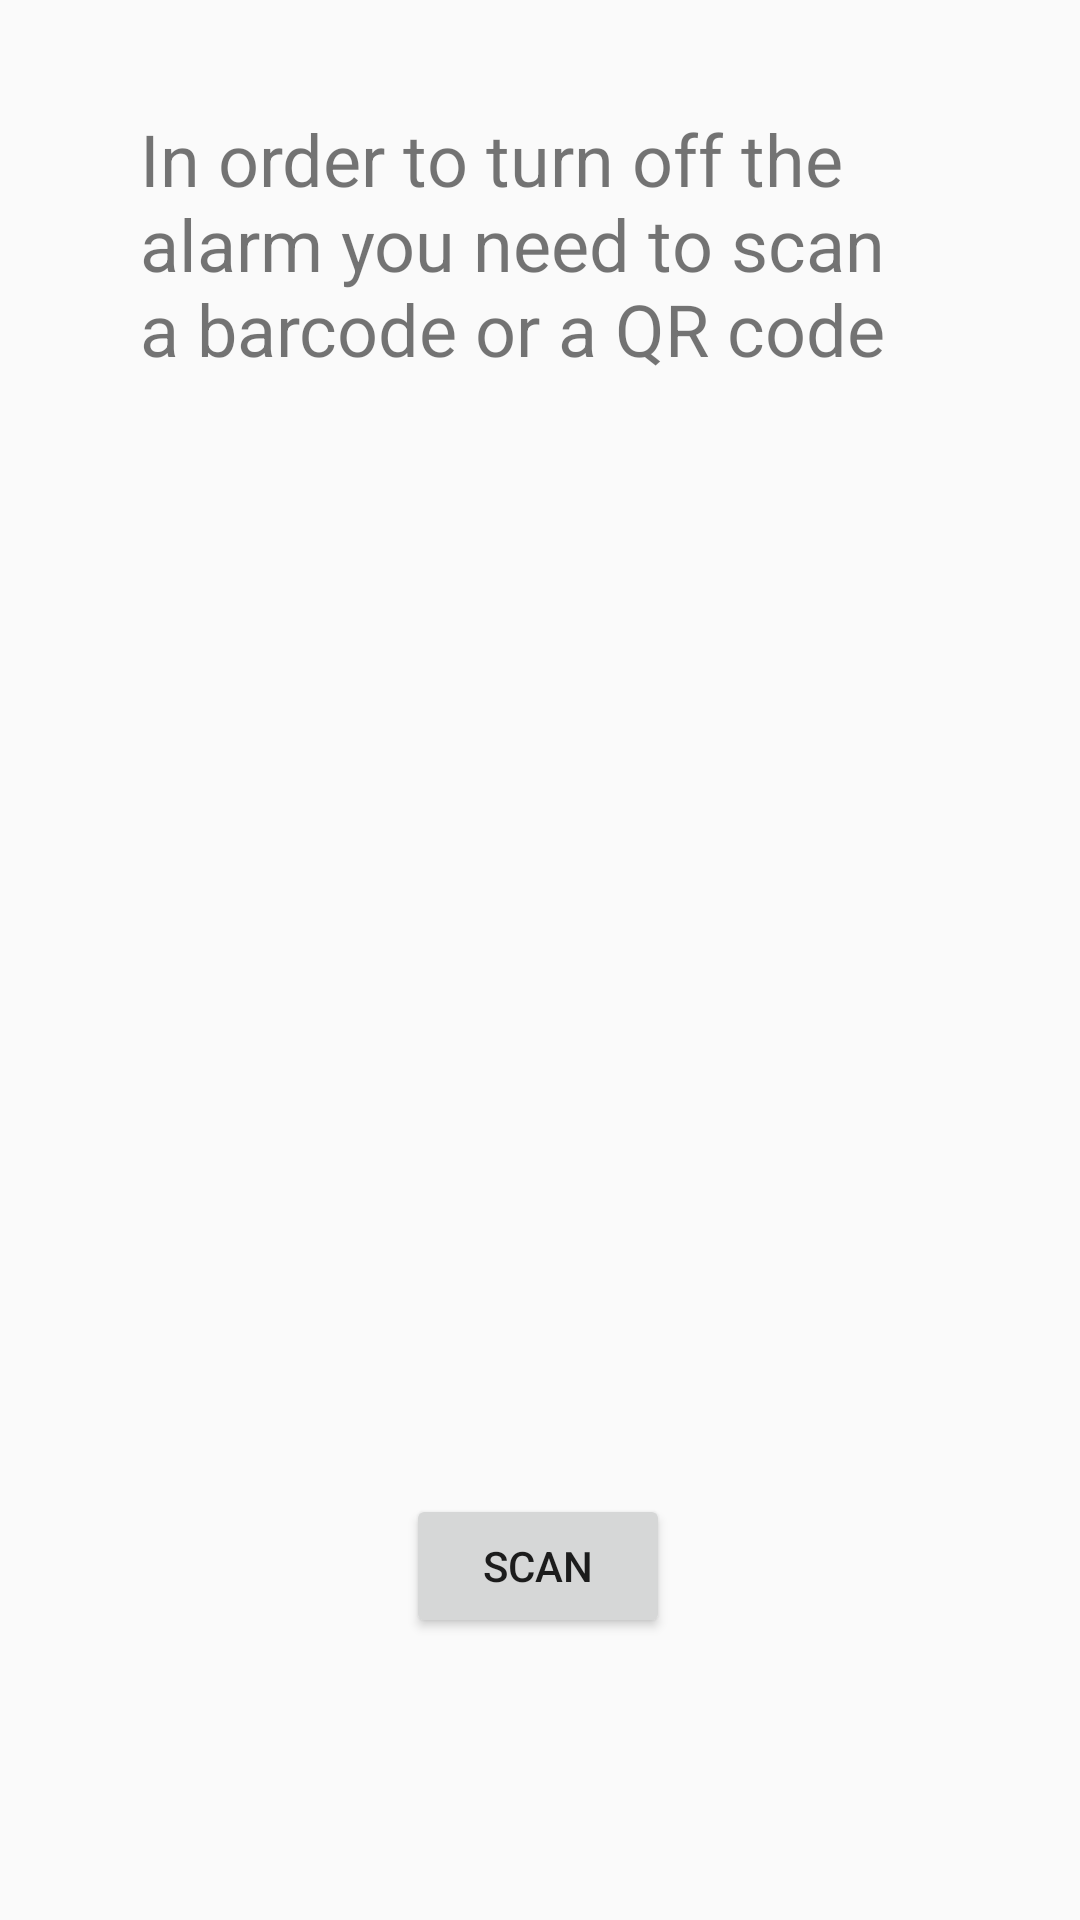

Reconstruct the res/layout file that produces this screen, plus the resources it refers to.
<!-- AndroidManifest.xml: application theme AppTheme -->
<!-- res/layout/activity_barcode_scan_challenge.xml -->
<?xml version="1.0" encoding="utf-8"?>
<androidx.constraintlayout.widget.ConstraintLayout xmlns:android="http://schemas.android.com/apk/res/android"
    xmlns:app="http://schemas.android.com/apk/res-auto"
    xmlns:tools="http://schemas.android.com/tools"
    android:layout_width="match_parent"
    android:layout_height="match_parent"
    tools:context=".challenges.BarcodeScanChallenge">

    <Button
        android:id="@+id/scanButton"
        android:layout_width="wrap_content"
        android:layout_height="wrap_content"
        android:onClick="scanCode"
        android:text="SCAN"
        app:layout_constraintBottom_toBottomOf="parent"
        app:layout_constraintEnd_toEndOf="parent"
        app:layout_constraintHorizontal_bias="0.498"
        app:layout_constraintStart_toStartOf="parent"
        app:layout_constraintTop_toTopOf="parent"
        app:layout_constraintVertical_bias="0.841" />

    <TextView
        android:id="@+id/textView4"
        android:layout_width="266dp"
        android:layout_height="98dp"
        android:text="In order to turn off the alarm you need to scan a barcode or a QR code"
        android:textSize="24sp"
        app:layout_constraintBottom_toTopOf="@+id/scanButton"
        app:layout_constraintEnd_toEndOf="parent"
        app:layout_constraintHorizontal_bias="0.496"
        app:layout_constraintStart_toStartOf="parent"
        app:layout_constraintTop_toTopOf="parent"
        app:layout_constraintVertical_bias="0.092" />
</androidx.constraintlayout.widget.ConstraintLayout>
<!-- resources referenced by this layout -->
<resources>
  <style name="AppTheme" parent="Theme.AppCompat.Light.DarkActionBar">
          
          <item name="colorPrimary">@color/colorPrimary</item>
          <item name="colorPrimaryDark">@color/colorPrimaryDark</item>
          <item name="colorAccent">@color/colorAccent</item>
      </style>
  <color name="colorPrimary">#4DADB3</color>
  <color name="colorPrimaryDark">#ff23729a</color>
  <color name="colorAccent">#ff2d9a59</color>
</resources>
